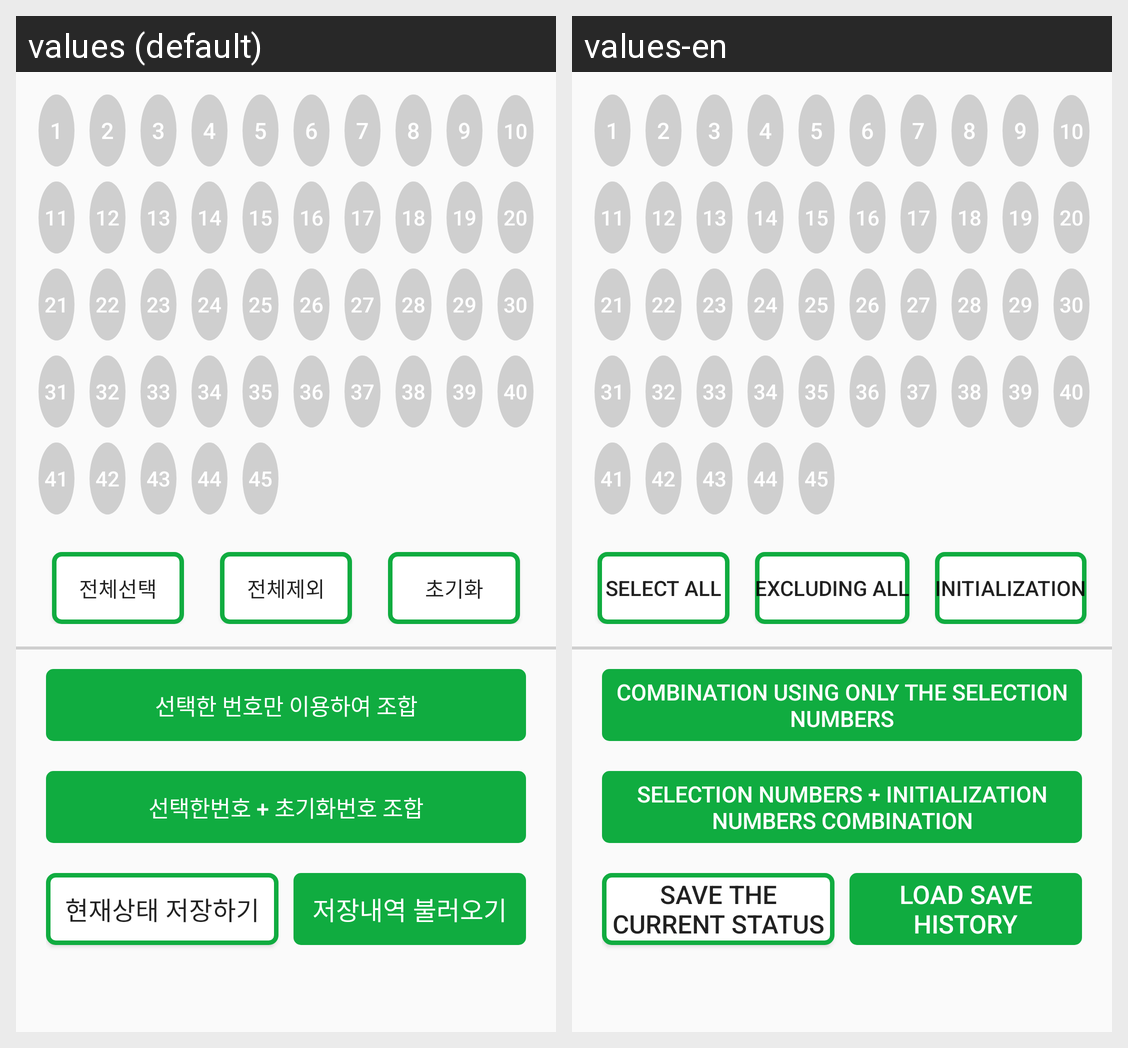

Strings drawn on this Android screen and how each of the app's shown locales translates them:
Android screen res/layout/select_nums.xml rendered under 2 locales, left to right: values (default), values-en. Device: Nexus 5 (rendered at 1080×1920; each locale shown at half size, 540×960, under a caption strip naming it); theme AppTheme.
Strings drawn on this screen, with the default value and each locale's value (text and hints the layout hard-codes, and strings that could not be matched under every locale, appear in the picture but are not listed):

num1Btn
  values: 1
  values-en: 1

num2Btn
  values: 2
  values-en: 2

num3Btn
  values: 3
  values-en: 3

num4Btn
  values: 4
  values-en: 4

num5Btn
  values: 5
  values-en: 5

num6Btn
  values: 6
  values-en: 6

num7Btn
  values: 7
  values-en: 7

num8Btn
  values: 8
  values-en: 8

num9Btn
  values: 9
  values-en: 9

num10Btn
  values: 10
  values-en: 10

num11Btn
  values: 11
  values-en: 11

num12Btn
  values: 12
  values-en: 12

num13Btn
  values: 13
  values-en: 13

num14Btn
  values: 14
  values-en: 14

num15Btn
  values: 15
  values-en: 15

num16Btn
  values: 16
  values-en: 16

num17Btn
  values: 17
  values-en: 17

num18Btn
  values: 18
  values-en: 18

num19Btn
  values: 19
  values-en: 19

num20Btn
  values: 20
  values-en: 20

num21Btn
  values: 21
  values-en: 21

num22Btn
  values: 22
  values-en: 22

num23Btn
  values: 23
  values-en: 23

num24Btn
  values: 24
  values-en: 24

num25Btn
  values: 25
  values-en: 25

num26Btn
  values: 26
  values-en: 26

num27Btn
  values: 27
  values-en: 27

num28Btn
  values: 28
  values-en: 28

num29Btn
  values: 29
  values-en: 29

num30Btn
  values: 30
  values-en: 30

num31Btn
  values: 31
  values-en: 31

num32Btn
  values: 32
  values-en: 32

num33Btn
  values: 33
  values-en: 33

num34Btn
  values: 34
  values-en: 34

num35Btn
  values: 35
  values-en: 35

num36Btn
  values: 36
  values-en: 36

num37Btn
  values: 37
  values-en: 37

num38Btn
  values: 38
  values-en: 38

num39Btn
  values: 39
  values-en: 39

num40Btn
  values: 40
  values-en: 40

num41Btn
  values: 41
  values-en: 41

num42Btn
  values: 42
  values-en: 42

num43Btn
  values: 43
  values-en: 43

num44Btn
  values: 44
  values-en: 44

num45Btn
  values: 45
  values-en: 45

allSelectBtn
  values: 전체선택
  values-en: Select all

allOutBtn
  values: 전체제외
  values-en: Excluding all

allInitialBtn
  values: 초기화
  values-en: Initialization

onlySelectCombBtn
  values: 선택한 번호만 이용하여 조합
  values-en: Combination using only the selection numbers

mixCombBtn
  values: 선택한번호 + 초기화번호 조합
  values-en: Selection numbers + Initialization numbers combination

saveCombNumBtn
  values: 현재상태 저장하기
  values-en: Save the current status

callCombNumBtn
  values: 저장내역 불러오기
  values-en: Load save history
